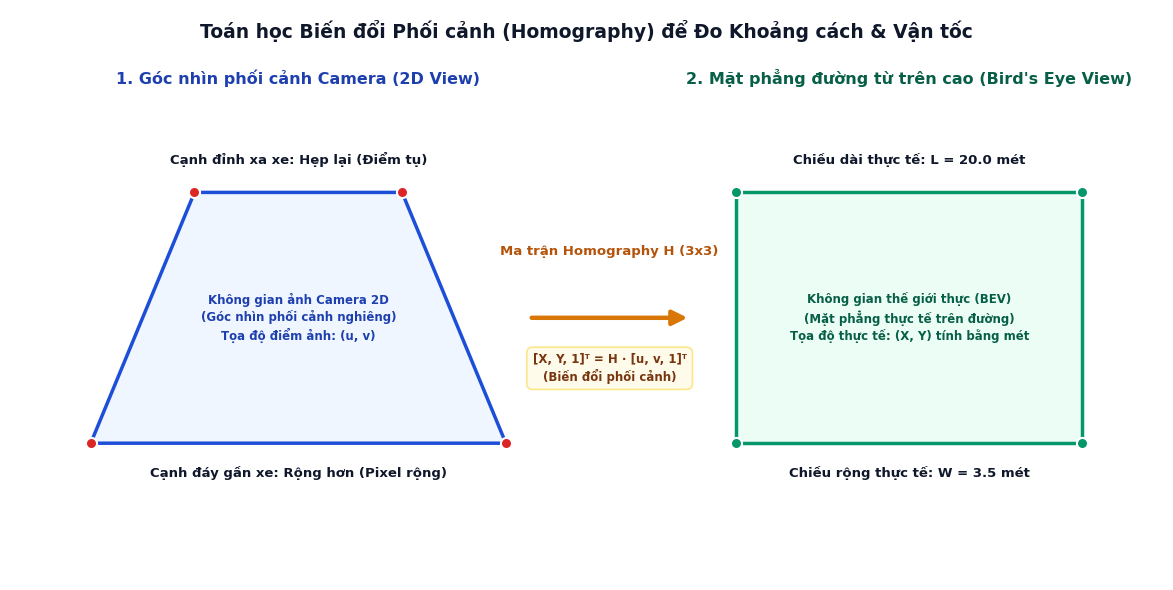

Generate this figure with matplotlib:
import matplotlib.pyplot as plt
import numpy as np
from pathlib import Path

# Setup clean styling
plt.rcParams['font.sans-serif'] = 'DejaVu Sans'
plt.rcParams['font.size'] = 10
plt.rcParams['axes.edgecolor'] = '#94A3B8'
plt.rcParams['axes.linewidth'] = 1.0

OUT_DIR = Path("report_assets")
OUT_DIR.mkdir(exist_ok=True)
OUT_PATH = OUT_DIR / "fig_homography_transformation_clean.png"

def generate_homography_figure():
    fig, ax = plt.subplots(figsize=(12, 6.0), dpi=300)
    ax.set_xlim(0, 100)
    ax.set_ylim(0, 100)
    ax.axis('off')
    
    # 0. Main Title (Clean, bold, comfortable margin)
    ax.text(50, 95, "Toán học Biến đổi Phối cảnh (Homography) để Đo Khoảng cách & Vận tốc", 
            fontsize=13.5, fontweight='bold', ha='center', color='#0F172A')

    # =========================================================================
    # 1. LEFT PANE: 2D CAMERA PERSPECTIVE VIEW (HÌNH THANG)
    # =========================================================================
    ax.text(25, 87, "1. Góc nhìn phối cảnh Camera (2D View)", 
            fontsize=11.5, fontweight='bold', ha='center', color='#1E40AF')
    
    # Trapezoid coordinates (u, v)
    # Top points: (16, 68) to (34, 68) [Width = 18]
    # Bottom points: (7, 24) to (43, 24) [Width = 36]
    trap_pts = np.array([[16, 68], [34, 68], [43, 24], [7, 24]])
    trapezoid = plt.Polygon(trap_pts, closed=True, 
                            facecolor='#EFF6FF', edgecolor='#1D4ED8', linewidth=2.5, zorder=2)
    ax.add_patch(trapezoid)
    
    # 4 Red vertex points
    for pt in trap_pts:
        ax.plot(pt[0], pt[1], 'o', color='#DC2626', markersize=8, markeredgecolor='#FFFFFF', markeredgewidth=1.5, zorder=3)
        
    # Top label: "Cạnh đỉnh xa xe: Hẹp lại (Điểm tụ)"
    ax.text(25, 73, "Cạnh đỉnh xa xe: Hẹp lại (Điểm tụ)", 
            fontsize=9.5, fontweight='bold', ha='center', color='#0F172A')
    
    # Bottom label: "Cạnh đáy gần xe: Rộng hơn (Pixel rộng)"
    ax.text(25, 18, "Cạnh đáy gần xe: Rộng hơn (Pixel rộng)", 
            fontsize=9.5, fontweight='bold', ha='center', color='#0F172A')
            
    # Center text inside trapezoid (Well within the boundaries)
    ax.text(25, 46, "Không gian ảnh Camera 2D\n(Góc nhìn phối cảnh nghiêng)\nTọa độ điểm ảnh: (u, v)", 
            fontsize=8.5, fontweight='bold', ha='center', va='center', color='#1E40AF', linespacing=1.3)

    # =========================================================================
    # CENTER BRIDGE: HOMOGRAPHY TRANSFORMATION ARROW & MATRIX
    # =========================================================================
    # Arrow from x=45 to x=58
    ax.annotate('', xy=(59, 46), xytext=(45, 46),
                arrowprops=dict(arrowstyle="-|>", color='#D97706', lw=3.2, mutation_scale=22), zorder=4)
                
    # Matrix info box
    ax.text(52, 57, "Ma trận Homography H (3x3)", 
            fontsize=9.5, fontweight='bold', ha='center', color='#B45309')
    ax.text(52, 35, "[X, Y, 1]ᵀ = H · [u, v, 1]ᵀ\n(Biến đổi phối cảnh)", 
            fontsize=8.5, fontweight='bold', ha='center', color='#78350F',
            bbox=dict(boxstyle="round,pad=0.5", fc="#FFFBEB", ec="#FDE68A", lw=1.2))

    # =========================================================================
    # 2. RIGHT PANE: BIRD'S EYE VIEW (BEV - HÌNH CHỮ NHẬT RỘNG RÃI)
    # =========================================================================
    ax.text(78, 87, "2. Mặt phẳng đường từ trên cao (Bird's Eye View)", 
            fontsize=11.5, fontweight='bold', ha='center', color='#065F46')
            
    # Rectangle coordinates in real-world metric space
    # (62, 24) to (94, 68) -> Width=32, Height=44 -> Plenty of room for text!
    rect_pts = np.array([[63, 68], [93, 68], [93, 24], [63, 24]])
    rectangle = plt.Polygon(rect_pts, closed=True, 
                            facecolor='#ECFDF5', edgecolor='#059669', linewidth=2.5, zorder=2)
    ax.add_patch(rectangle)
    
    # 4 Green vertex points
    for pt in rect_pts:
        ax.plot(pt[0], pt[1], 'o', color='#059669', markersize=8, markeredgecolor='#FFFFFF', markeredgewidth=1.5, zorder=3)
        
    # Top label: "Chiều dài thực tế: L = 20.0 mét"
    ax.text(78, 73, "Chiều dài thực tế: L = 20.0 mét", 
            fontsize=9.5, fontweight='bold', ha='center', color='#0F172A')
            
    # Bottom label: "Chiều rộng thực tế: W = 3.5 mét"
    ax.text(78, 18, "Chiều rộng thực tế: W = 3.5 mét", 
            fontsize=9.5, fontweight='bold', ha='center', color='#0F172A')
            
    # Center text inside rectangle (PLENTY of margin on left and right, zero overlap!)
    ax.text(78, 46, "Không gian thế giới thực (BEV)\n(Mặt phẳng thực tế trên đường)\nTọa độ thực tế: (X, Y) tính bằng mét", 
            fontsize=8.5, fontweight='bold', ha='center', va='center', color='#065F46', linespacing=1.3)

    # Save cleanly with tight bounding box
    plt.tight_layout()
    fig.savefig(OUT_PATH, bbox_inches='tight', facecolor='white')
    plt.close()
    print(f"Re-generated clean homography figure at: {OUT_PATH}")

if __name__ == '__main__':
    generate_homography_figure()
